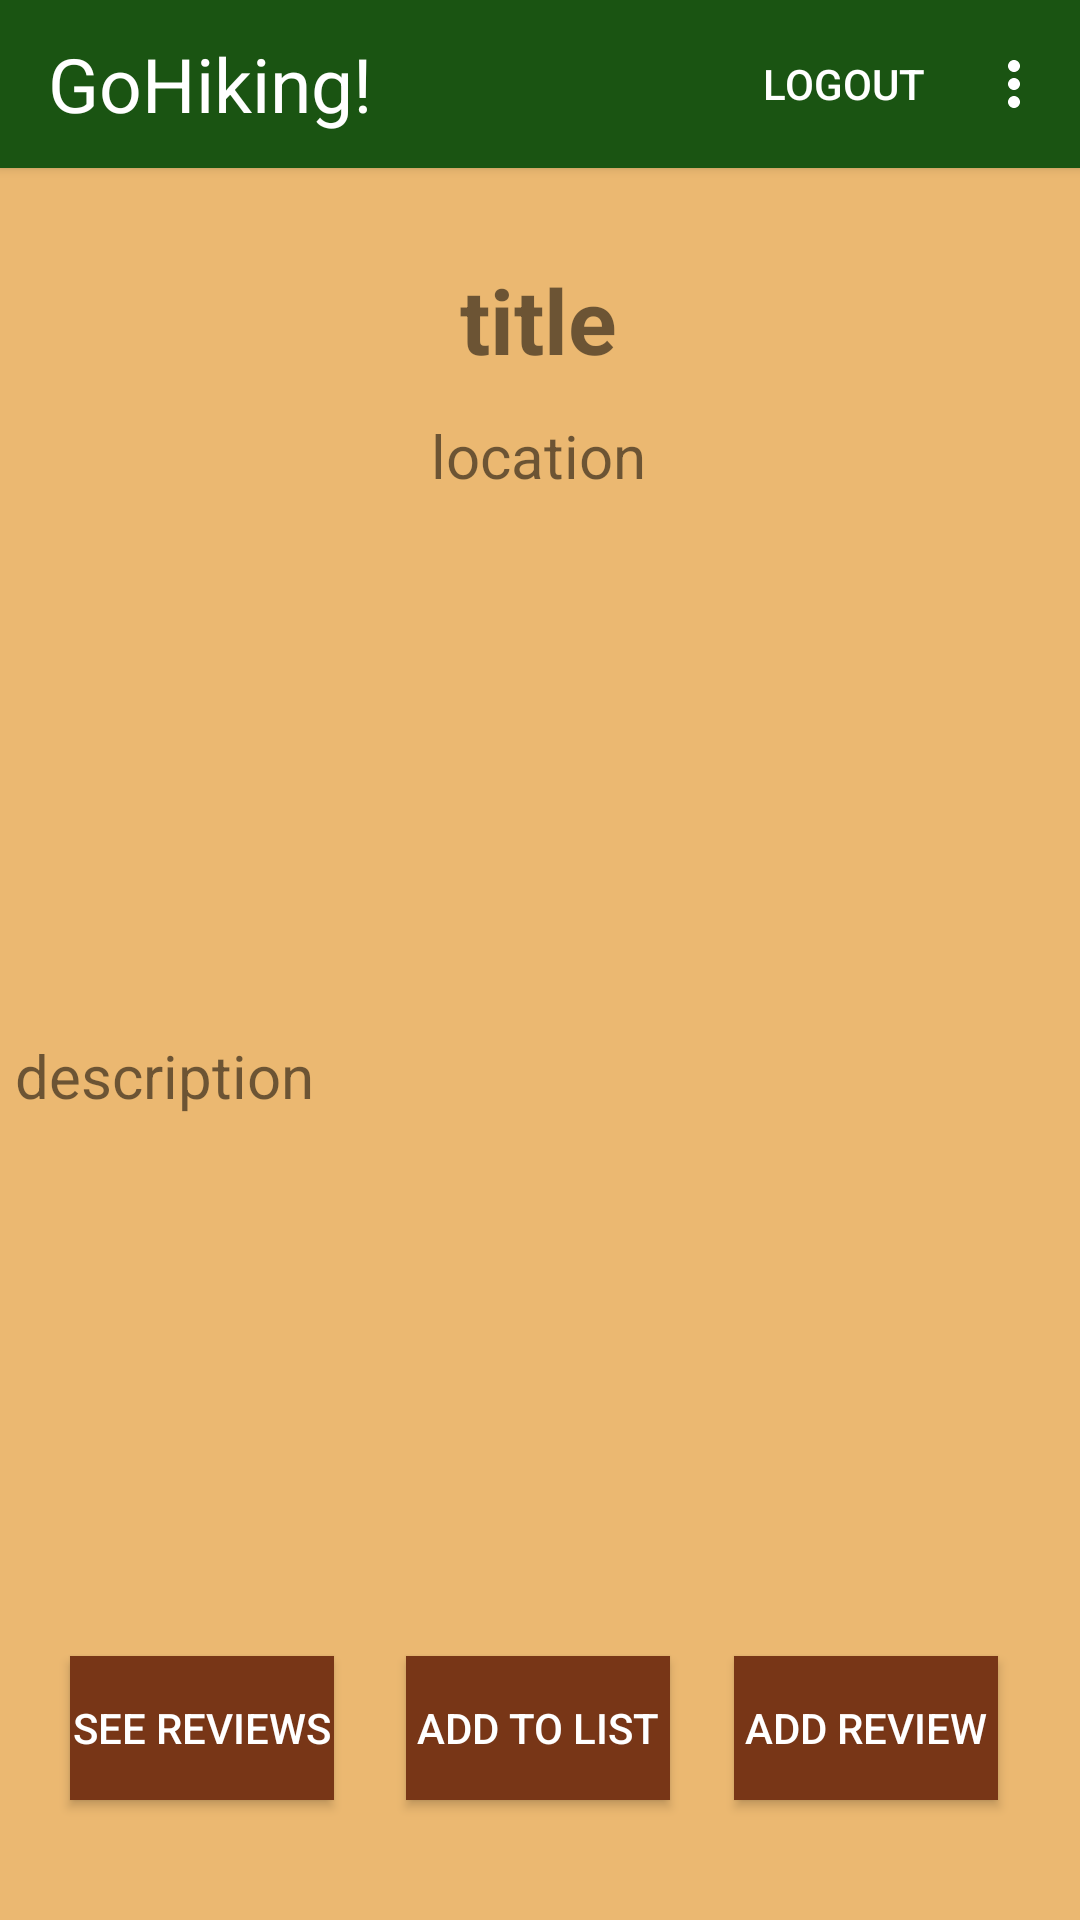

The Android layout XML behind this screen, and the referenced resources:
<!-- AndroidManifest.xml: application theme Theme.Project -->
<!-- res/layout/activity_trail.xml -->
<?xml version="1.0" encoding="utf-8"?>
<androidx.constraintlayout.widget.ConstraintLayout xmlns:android="http://schemas.android.com/apk/res/android"
    xmlns:app="http://schemas.android.com/apk/res-auto"
    xmlns:tools="http://schemas.android.com/tools"
    android:id="@+id/main"
    android:layout_width="match_parent"
    android:layout_height="match_parent"
    android:background="@color/sand"
    tools:context=".TrailActivity">


    <androidx.appcompat.widget.Toolbar
        android:id="@+id/appbar"
        android:layout_width="match_parent"
        android:layout_height="wrap_content"
        android:background="@color/dark_green"
        android:elevation="@dimen/cardview_default_elevation"
        android:theme="@style/Theme.Project"
        app:layout_constraintEnd_toEndOf="parent"
        app:layout_constraintHorizontal_bias="0.0"
        app:layout_constraintStart_toStartOf="parent"
        app:layout_constraintTop_toTopOf="parent"
        app:menu="@menu/navbar"
        app:popupTheme="@style/ThemeOverlay.AppCompat.Light">

        <TextView
            android:layout_width="wrap_content"
            android:layout_height="wrap_content"
            android:layout_gravity="start"
            android:text="@string/app_name"
            android:textColor="@color/white"
            android:textSize="25sp" />

    </androidx.appcompat.widget.Toolbar>

    <TextView
        android:id="@+id/trailname"
        android:layout_width="wrap_content"
        android:layout_height="wrap_content"
        android:text="title"
        android:textStyle="bold"
        android:textSize="30sp"
        app:layout_constraintBottom_toBottomOf="parent"
        app:layout_constraintEnd_toEndOf="parent"
        app:layout_constraintHorizontal_bias="0.498"
        app:layout_constraintStart_toStartOf="parent"
        app:layout_constraintTop_toBottomOf="@id/appbar"
        app:layout_constraintVertical_bias="0.056" />

    <TextView
        android:id="@+id/traillocation"
        android:layout_width="wrap_content"
        android:layout_height="wrap_content"
        android:text="location"
        android:textSize="20sp"
        app:layout_constraintBottom_toBottomOf="parent"
        app:layout_constraintEnd_toEndOf="parent"
        app:layout_constraintHorizontal_bias="0.498"
        app:layout_constraintStart_toStartOf="parent"
        app:layout_constraintTop_toBottomOf="@id/appbar"
        app:layout_constraintVertical_bias="0.148" />

    <LinearLayout
        android:layout_width="350dp"
        android:layout_height="350dp"
        android:gravity="center"
        android:orientation="horizontal"

        app:layout_constraintBottom_toTopOf="@+id/list_button"
        app:layout_constraintEnd_toEndOf="parent"
        app:layout_constraintStart_toStartOf="parent"
        app:layout_constraintTop_toBottomOf="@+id/traillocation">

        <ScrollView
            android:layout_width="match_parent"
            android:layout_height="wrap_content"
            android:fadeScrollbars="false"
            android:orientation="vertical">

            <LinearLayout
                android:id="@+id/trailslayout"
                android:layout_width="match_parent"
                android:layout_height="wrap_content"
                android:layout_gravity="top"
                android:baselineAligned="false"
                android:orientation="vertical"
                android:textColor="@color/black"
                app:layout_constraintStart_toStartOf="parent"
                app:layout_constraintTop_toTopOf="parent">

                <TextView
                    android:id="@+id/traildescription"
                    android:layout_width="match_parent"
                    android:layout_height="wrap_content"
                    android:fadeScrollbars="false"
                    android:scrollbars="vertical"
                    android:text="description"
                    android:textSize="20sp" />

            </LinearLayout>
        </ScrollView>
    </LinearLayout>




    <Button
        android:id="@+id/addreview_button"
        android:layout_width="wrap_content"
        android:layout_height="wrap_content"
        android:layout_marginBottom="40dp"
        android:background="@color/brown"
        android:text="Add Review"
        android:textColor="@color/white"
        app:layout_constraintBottom_toBottomOf="parent"
        app:layout_constraintEnd_toEndOf="parent"
        app:layout_constraintHorizontal_bias="0.9"
        app:layout_constraintStart_toStartOf="parent" />

    <Button
        android:id="@+id/seereview_button"
        android:layout_width="wrap_content"
        android:layout_height="wrap_content"
        android:layout_marginBottom="40dp"
        android:background="@color/brown"
        android:text="See Reviews"
        android:textColor="@color/white"
        app:layout_constraintBottom_toBottomOf="parent"
        app:layout_constraintEnd_toEndOf="parent"
        app:layout_constraintHorizontal_bias="0.086"
        app:layout_constraintStart_toStartOf="parent" />

    <Button
        android:id="@+id/list_button"
        android:layout_width="wrap_content"
        android:layout_height="wrap_content"
        android:layout_marginBottom="40dp"
        android:background="@color/brown"
        android:text="Add to list"
        android:textColor="@color/white"
        app:layout_constraintBottom_toBottomOf="parent"
        app:layout_constraintEnd_toEndOf="parent"
        app:layout_constraintHorizontal_bias="0.498"
        app:layout_constraintStart_toStartOf="parent" />


</androidx.constraintlayout.widget.ConstraintLayout>
<!-- resources referenced by this layout -->
<resources>
  <color name="black">#FF000000</color>
  <color name="brown">#783617</color>
  <color name="dark_green">#1a5412</color>
  <color name="sand">#ebb871</color>
  <color name="white">#FFFFFFFF</color>
  <string name="app_name">GoHiking!</string>
  <style name="Theme.Project" parent="Base.Theme.Project" />
  <style name="Base.Theme.Project" parent="Theme.AppCompat.Light.NoActionBar">
          
          
          <item name="colorPrimary">@color/dark_green</item>
          <item name="colorControlNormal">@color/white</item>
          <item name="actionMenuTextColor">@color/white</item>
      </style>
</resources>
